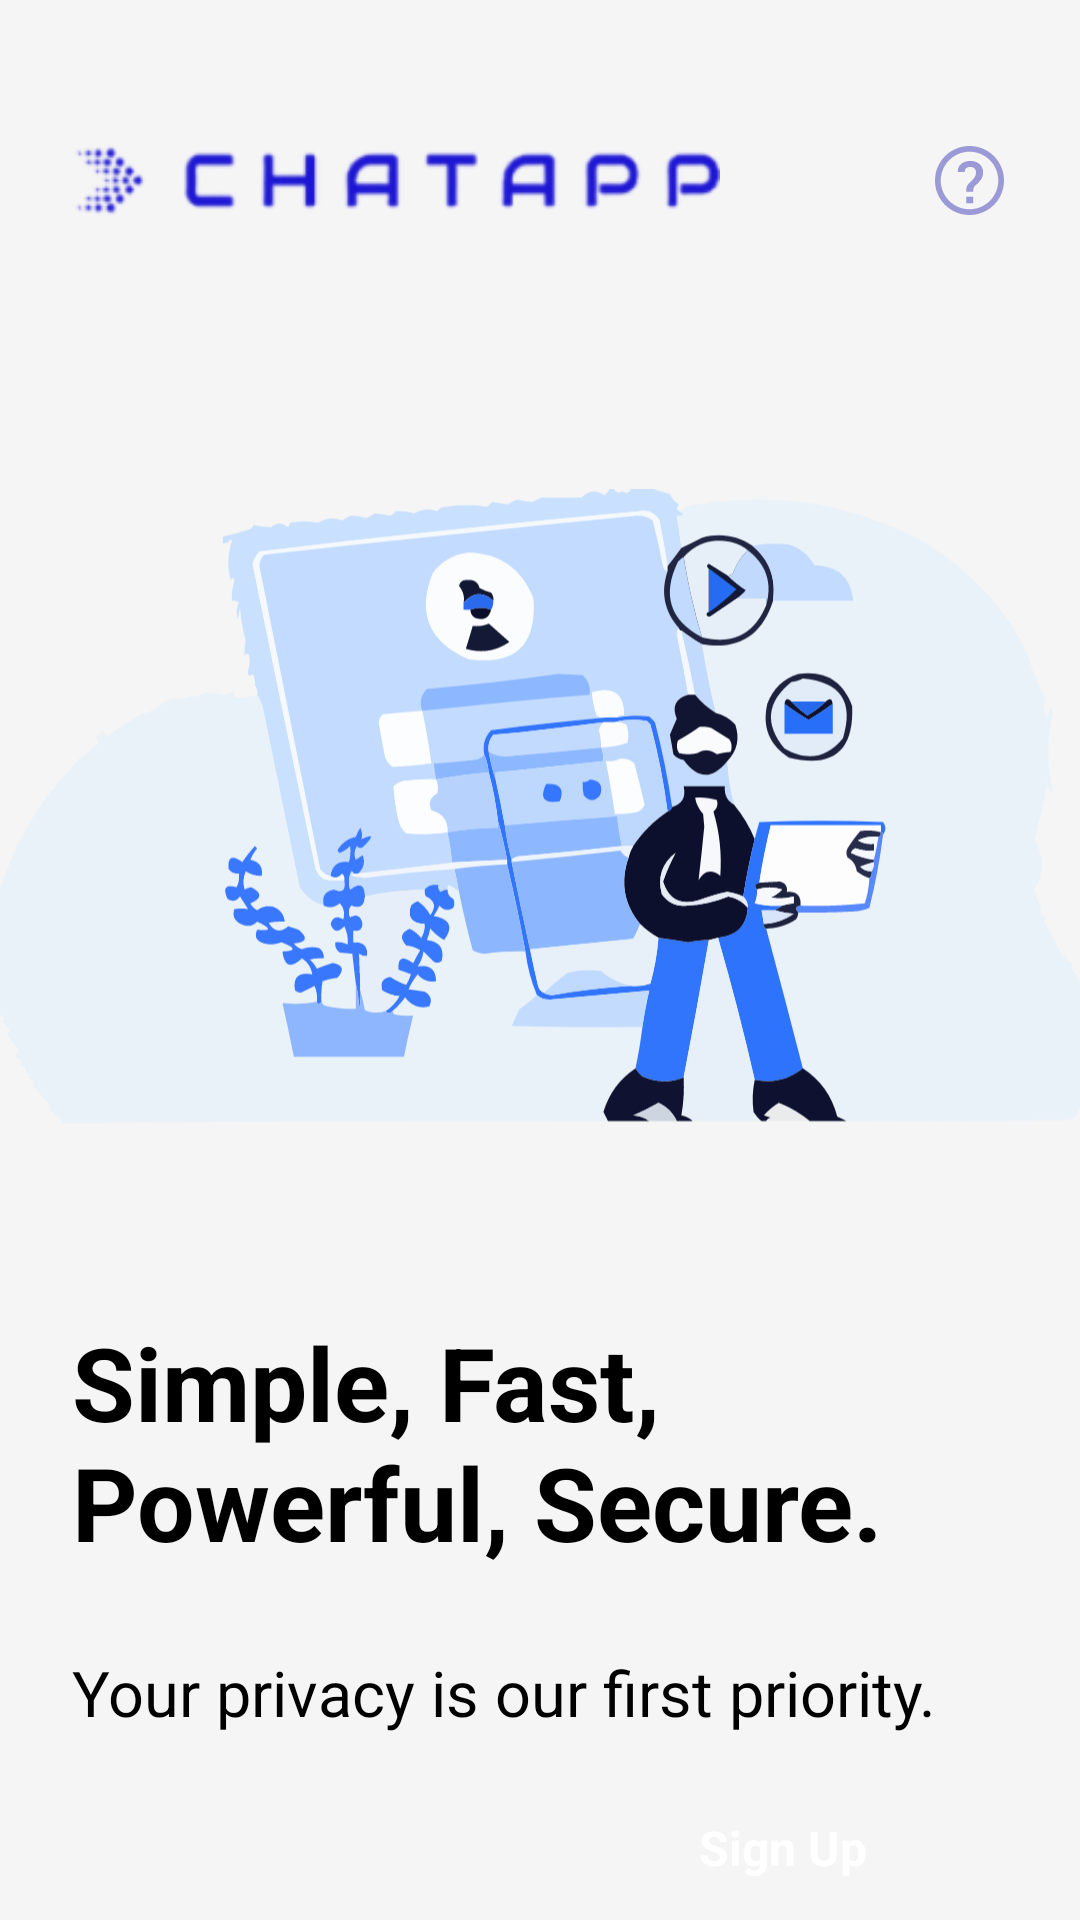

Reconstruct the res/layout file that produces this screen, plus the resources it refers to.
<!-- AndroidManifest.xml: application theme Theme.ChatApp -->
<!-- res/layout/fragment_sign_in_or_sign_up.xml -->
<?xml version="1.0" encoding="utf-8"?>
<androidx.constraintlayout.widget.ConstraintLayout
        xmlns:android="http://schemas.android.com/apk/res/android"
        xmlns:app="http://schemas.android.com/apk/res-auto"
        xmlns:tools="http://schemas.android.com/tools"
        android:layout_width="match_parent"
        android:layout_height="match_parent"
        android:background="@color/borderBottomNav"
        tools:context=".ui.login.fragments.SignInOrSignUpFragment">


    <androidx.appcompat.widget.Toolbar
        android:id="@+id/toolbar"
        android:layout_width="0dp"
        android:layout_height="100dp"
        android:layout_marginTop="10dp"
        android:background="@color/borderBottomNav"
        android:minHeight="?attr/actionBarSize"
        android:theme="?attr/actionBarTheme"
        app:layout_constraintEnd_toEndOf="parent"
        app:layout_constraintStart_toStartOf="parent"
        app:layout_constraintTop_toTopOf="parent" />

    <ImageView
        android:id="@+id/imageLogo"
        android:layout_width="0dp"
        android:layout_height="wrap_content"
        android:layout_marginStart="24dp"
        android:layout_marginTop="24dp"
        android:layout_marginEnd="120dp"
        android:layout_marginBottom="24dp"
        android:src="@drawable/ic_logo"
        app:layout_constraintBottom_toBottomOf="@+id/toolbar"
        app:layout_constraintEnd_toEndOf="parent"
        app:layout_constraintStart_toStartOf="@+id/toolbar"
        app:layout_constraintTop_toTopOf="@+id/toolbar"
        tools:ignore="ContentDescription" />

    <ImageView
        android:id="@+id/imageInfo"
        android:layout_width="24dp"
        android:layout_height="23dp"
        android:layout_marginStart="70dp"
        android:layout_marginTop="24dp"
        android:layout_marginEnd="24dp"
        android:layout_marginBottom="24dp"
        android:src="@drawable/ic_help"
        app:layout_constraintBottom_toBottomOf="@+id/toolbar"
        app:layout_constraintEnd_toEndOf="@+id/toolbar"
        app:layout_constraintStart_toEndOf="@+id/imageLogo"
        app:layout_constraintTop_toTopOf="@+id/toolbar"
        tools:ignore="ContentDescription" />

    <ImageView
        android:id="@+id/imageLogin"
        android:layout_width="363dp"
        android:layout_height="298dp"
        android:layout_marginStart="24dp"
        android:layout_marginTop="10dp"
        android:layout_marginEnd="24dp"
        android:src="@drawable/ic_register_or_login"
        app:layout_constraintEnd_toEndOf="parent"
        app:layout_constraintStart_toStartOf="parent"
        app:layout_constraintTop_toBottomOf="@+id/toolbar"
        tools:ignore="ContentDescription" />

    <TextView
        android:id="@+id/textMotto"
        android:layout_width="312dp"
        android:layout_height="82dp"
        android:layout_marginStart="24dp"
        android:layout_marginTop="20dp"
        android:fontFamily="sans-serif"
        android:fontStyle="normal"
        android:text="@string/text"
        android:textColor="@color/black"
        android:textSize="34sp"
        android:textStyle="bold"
        app:layout_constraintStart_toStartOf="parent"
        app:layout_constraintTop_toBottomOf="@+id/imageLogin" />

    <TextView
        android:id="@+id/textMotto2"
        android:layout_width="wrap_content"
        android:layout_height="wrap_content"
        android:layout_marginStart="24dp"
        android:layout_marginTop="30dp"
        android:text="@string/text1"
        android:textColor="@color/black"
        android:textSize="21sp"
        app:layout_constraintStart_toStartOf="parent"
        app:layout_constraintTop_toBottomOf="@+id/textMotto" />

    <TextView
        android:id="@+id/textNoCont"
        android:layout_width="145dp"
        android:layout_height="wrap_content"
        android:layout_marginStart="40dp"
        android:layout_marginTop="40dp"
        android:layout_marginBottom="24dp"
        android:text="@string/textContExist"
        android:textColor="@color/black"

        android:textSize="16sp"
        app:layout_constraintBottom_toBottomOf="parent"
        app:layout_constraintStart_toStartOf="parent"
        app:layout_constraintTop_toBottomOf="@+id/textMotto2" />

    <TextView
        android:id="@+id/textSignIn"
        android:layout_width="58dp"
        android:layout_height="25dp"
        android:layout_marginStart="70dp"
        android:layout_marginTop="24dp"
        android:layout_marginBottom="3dp"
        android:text="@string/signIn"
        android:textColor="@color/text"
        android:textSize="16sp"
        android:textStyle="bold"
        app:layout_constraintBottom_toBottomOf="@+id/textNoCont"
        app:layout_constraintStart_toStartOf="@+id/textNoCont"
        app:layout_constraintTop_toTopOf="@+id/textNoCont" />

    <ImageView
        android:id="@+id/btnSignUp"
        android:layout_width="135dp"
        android:layout_height="wrap_content"
        android:layout_marginTop="40dp"
        android:layout_marginEnd="30dp"
        android:layout_marginBottom="24dp"
        android:src="@drawable/btn"
        app:layout_constraintBottom_toBottomOf="parent"
        app:layout_constraintEnd_toEndOf="parent"
        app:layout_constraintTop_toBottomOf="@+id/textMotto2"
        tools:ignore="ContentDescription" />

    <TextView
        android:id="@+id/textSignUp"
        android:layout_width="59dp"
        android:layout_height="24dp"
        android:layout_marginStart="24dp"
        android:layout_marginTop="24dp"
        android:layout_marginEnd="24dp"
        android:layout_marginBottom="24dp"
        android:text="@string/signUp"
        android:textColor="@color/white"
        android:textSize="16sp"
        android:textStyle="bold"
        app:layout_constraintBottom_toBottomOf="@+id/btnSignUp"
        app:layout_constraintEnd_toEndOf="@+id/btnSignUp"
        app:layout_constraintStart_toStartOf="@+id/btnSignUp"
        app:layout_constraintTop_toTopOf="@+id/btnSignUp"
        tools:ignore="TextContrastCheck" />

</androidx.constraintlayout.widget.ConstraintLayout>
<!-- resources referenced by this layout -->
<resources>
  <color name="black">#FF000000</color>
  <color name="borderBottomNav">#F5F5F5</color>
  <color name="text">#4037D2</color>
  <color name="white">#FFFFFFFF</color>
  <!-- drawable ic_help (drawable) -->
  <vector
      xmlns:android="http://schemas.android.com/apk/res/android"
      xmlns:tools="http://schemas.android.com/tools"
      android:width="512dp"
      android:height="512dp"
      android:viewportWidth="512"
      android:viewportHeight="512"
      tools:ignore="VectorRaster">
    <path
        android:pathData="M256,0C114.2,0 0,114.2 0,256s114.2,256 256,256s256,-114.2 256,-256S397.8,0 256,0zM256,42.5c117.4,0 213.5,95.3 213.5,213.5S373.4,469.5 256,469.5S42.5,373.4 42.5,256S138.6,42.5 256,42.5zM262.3,111.1c-27.6,0 -50.4,7.1 -67.7,21.3s-26,33.9 -25.2,59.1l0.8,1.6h49.6c0,-12.6 3.9,-22.1 11.8,-28.4s18.1,-9.5 29.9,-9.5c13.4,0 24.4,3.9 31.5,11.8c7.9,7.9 11,18.1 11,31.5c0,11.8 -3.2,22.8 -9.5,33.1c-6.3,9.5 -15,19.7 -26,30.7c-15.8,13.4 -26,24.4 -29.9,33.1c-4.7,8.7 -7.1,22.8 -7.1,43.3h52c0,-12.6 0.8,-21.3 3.2,-27.6c2.4,-6.3 7.1,-12.6 15,-19.7c15.8,-12.6 29.1,-26.8 39.4,-42.5s15.8,-32.3 15.8,-50.4c0,-26.8 -7.9,-48 -25.2,-63C315.1,118.9 291.4,111.1 262.3,111.1L262.3,111.1zM231.6,375.7v49.6h52.8v-49.6H231.6z"
        android:fillColor="#9B99D6"/>
  </vector>
  <!-- drawable ic_logo: png bitmap (drawable, 11860 bytes) -->
  <!-- drawable ic_register_or_login: vector/xml drawable (drawable, 54089 chars, omitted) -->
  <string name="signIn">Sign In</string>
  <string name="signUp">Sign Up</string>
  <string name="text">Simple, Fast, Powerful, Secure.</string>
  <string name="text1">Your privacy is our first priority.</string>
  <string name="textContExist">Already have an account? </string>
  <style name="Theme.ChatApp" parent="Theme.AppCompat.Light.NoActionBar">
  
          <item name="windowActionBar">true</item>
          <item name="windowNoTitle">true</item>
          
          <item name="colorPrimary">@color/purple_500</item>
          <item name="colorPrimaryVariant">@color/purple_700</item>
          <item name="colorOnPrimary">@color/white</item>
          
          <item name="colorSecondary">@color/teal_200</item>
          <item name="colorSecondaryVariant">@color/teal_700</item>
          <item name="colorOnSecondary">@color/black</item>
          
          <item name="android:statusBarColor">?attr/colorPrimaryVariant</item>
          
  
      </style>
  <color name="purple_500">#FF6200EE</color>
  <color name="purple_700">#FF3700B3</color>
  <color name="teal_200">#FF03DAC5</color>
  <color name="teal_700">#FF018786</color>
</resources>
